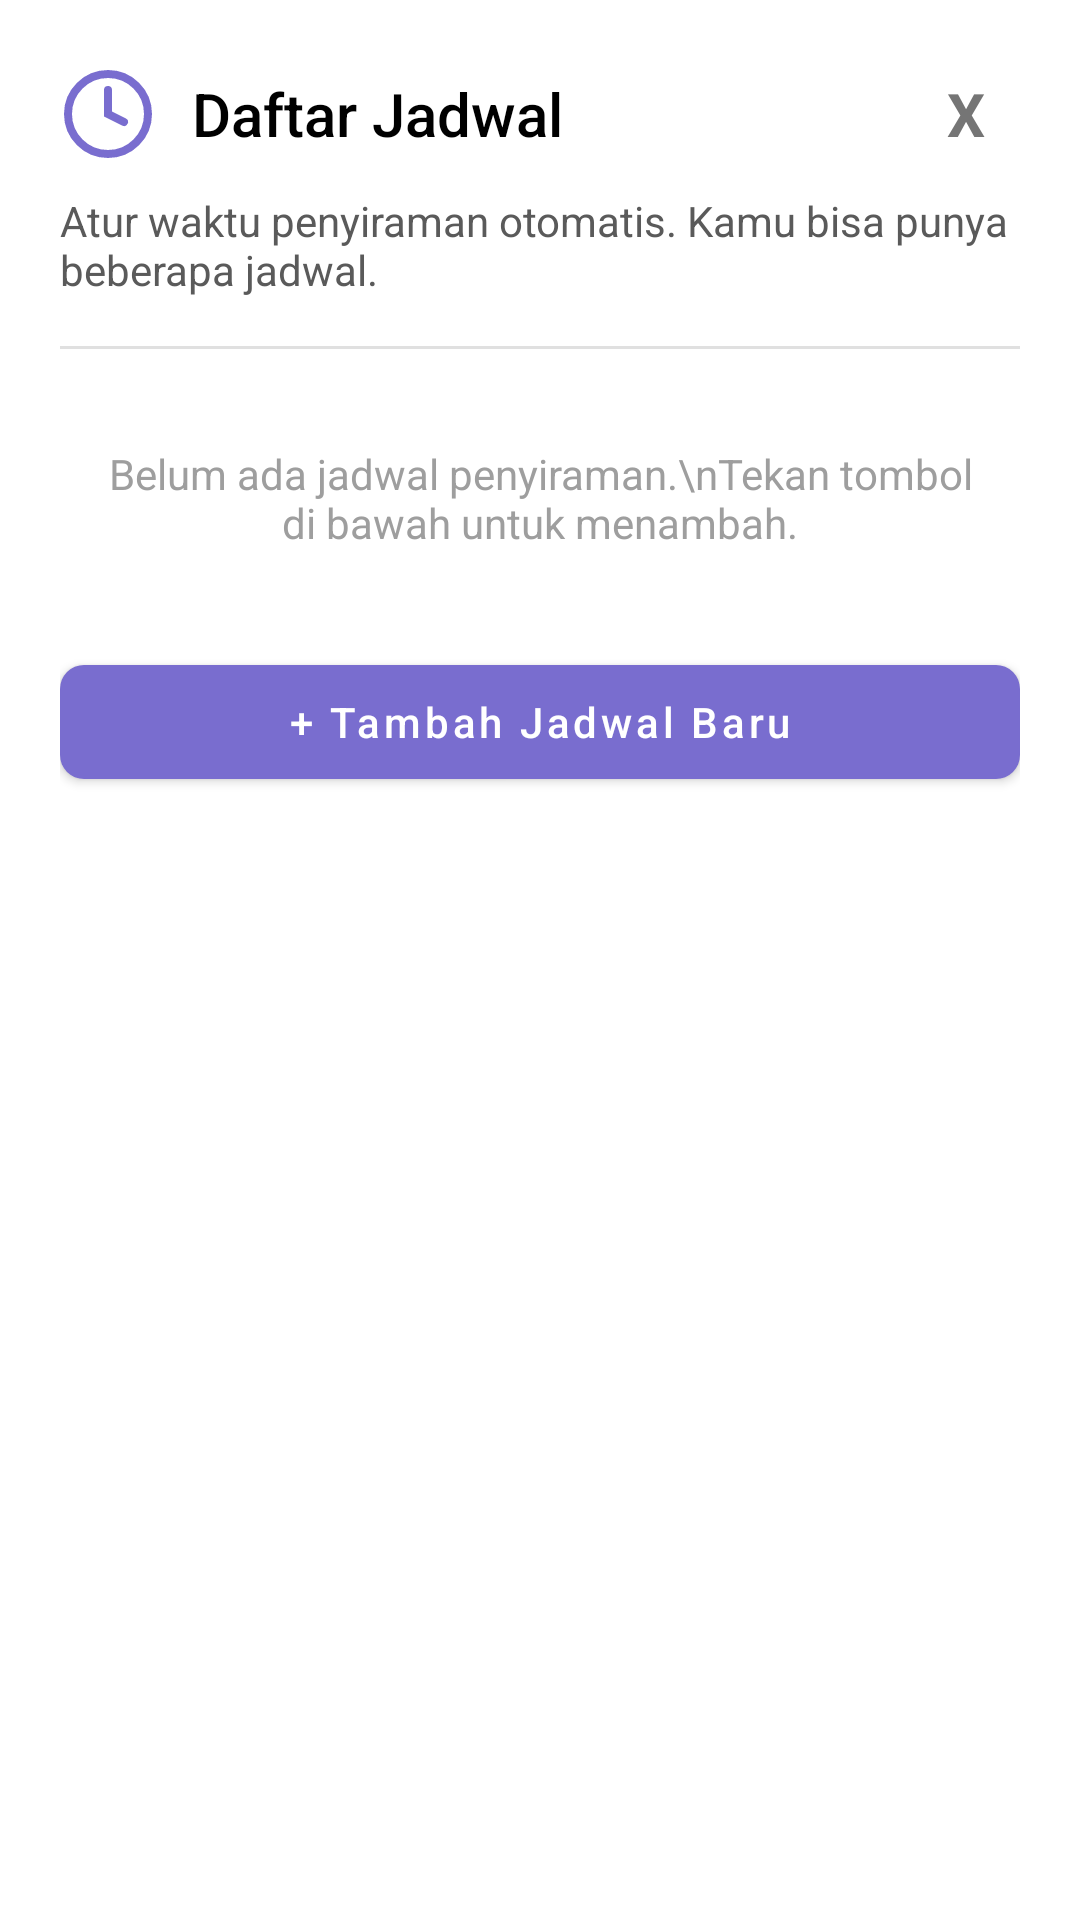

Android layout source for this screen:
<!-- AndroidManifest.xml: application theme Theme.ITProjek2 -->
<!-- res/layout/dialog_list_jadwal.xml -->
<?xml version="1.0" encoding="utf-8"?>
<LinearLayout xmlns:android="http://schemas.android.com/apk/res/android"
    xmlns:app="http://schemas.android.com/apk/res-auto"
    android:layout_width="match_parent"
    android:layout_height="wrap_content"
    android:background="@android:color/white"
    android:orientation="vertical"
    android:padding="20dp">

    
    <LinearLayout
        android:layout_width="match_parent"
        android:layout_height="wrap_content"
        android:gravity="center_vertical"
        android:orientation="horizontal">

        <ImageView
            android:layout_width="32dp"
            android:layout_height="32dp"
            android:layout_marginEnd="12dp"
            android:src="@drawable/ic_schedule"
            app:tint="@color/primary_purple" />

        <TextView
            android:layout_width="0dp"
            android:layout_height="wrap_content"
            android:layout_weight="1"
            android:fontFamily="sans-serif-medium"
            android:text="Daftar Jadwal"
            android:textColor="@android:color/black"
            android:textSize="20sp" />

        <TextView
            android:id="@+id/btnCloseDialog"
            android:layout_width="36dp"
            android:layout_height="36dp"
            android:gravity="center"
            android:background="?attr/selectableItemBackgroundBorderless"
            android:text="X"
            android:textColor="#757575"
            android:textStyle="bold"
            android:textSize="20sp" />
    </LinearLayout>

    <TextView
        android:layout_width="match_parent"
        android:layout_height="wrap_content"
        android:layout_marginTop="8dp"
        android:text="Atur waktu penyiraman otomatis. Kamu bisa punya beberapa jadwal."
        android:textColor="#5a5a5a"
        android:textSize="14sp" />

    <View
        android:layout_width="match_parent"
        android:layout_height="1dp"
        android:layout_marginTop="16dp"
        android:layout_marginBottom="16dp"
        android:background="#E0E0E0" />

    
    <TextView
        android:id="@+id/tvEmptyJadwal"
        android:layout_width="match_parent"
        android:layout_height="wrap_content"
        android:layout_margin="16dp"
        android:gravity="center"
        android:text="Belum ada jadwal penyiraman.\nTekan tombol di bawah untuk menambah."
        android:textColor="#9E9E9E"
         />

    
    <androidx.recyclerview.widget.RecyclerView
        android:id="@+id/rvJadwal"
        android:layout_width="match_parent"
        android:layout_height="wrap_content"
        android:nestedScrollingEnabled="false"
        android:maxHeight="350dp" />

    
    <com.google.android.material.button.MaterialButton
        android:id="@+id/btnTambahJadwal"
        android:layout_width="match_parent"
        android:layout_height="50dp"
        android:layout_marginTop="16dp"
        android:text="+ Tambah Jadwal Baru"
        android:textAllCaps="false"
        app:backgroundTint="@color/primary_purple"
        app:cornerRadius="8dp" />

</LinearLayout>
<!-- resources referenced by this layout -->
<resources>
  <color name="primary_purple">#796DCF</color>
  <!-- drawable ic_schedule (drawable) -->
  <?xml version="1.0" encoding="utf-8"?>
  <vector xmlns:android="http://schemas.android.com/apk/res/android"
      android:width="24dp"
      android:height="24dp"
      android:viewportWidth="24"
      android:viewportHeight="24">
      
      <path
          android:fillColor="@android:color/transparent"
          android:strokeColor="#000000"
          android:strokeWidth="2"
          android:pathData="M12,2 C6.477,2 2,6.477 2,12 C2,17.523 6.477,22 12,22 C17.523,22 22,17.523 22,12 C22,6.477 17.523,2 12,2 Z" />
      
      <path
          android:fillColor="@android:color/transparent"
          android:strokeColor="#000000"
          android:strokeWidth="2"
          android:strokeLineCap="round"
          android:pathData="M12,6 L12,12 L16,14" />
  </vector>
  <style name="Theme.ITProjek2" parent="Theme.MaterialComponents.Light.NoActionBar">
          <item name="colorPrimary">@color/primary_purple</item>
          <item name="colorPrimaryVariant">@color/primary_purple_dark</item>
          <item name="colorOnPrimary">@color/surface_white</item>
          <item name="colorSecondary">@color/success_green</item>
          <item name="android:statusBarColor">@color/primary_purple</item>
          <item name="android:windowBackground">@color/background_light</item>
      </style>
  <color name="primary_purple_dark">#6358B8</color>
  <color name="surface_white">#FFFFFF</color>
  <color name="success_green">#34C759</color>
  <color name="background_light">#E4E4E4</color>
</resources>
